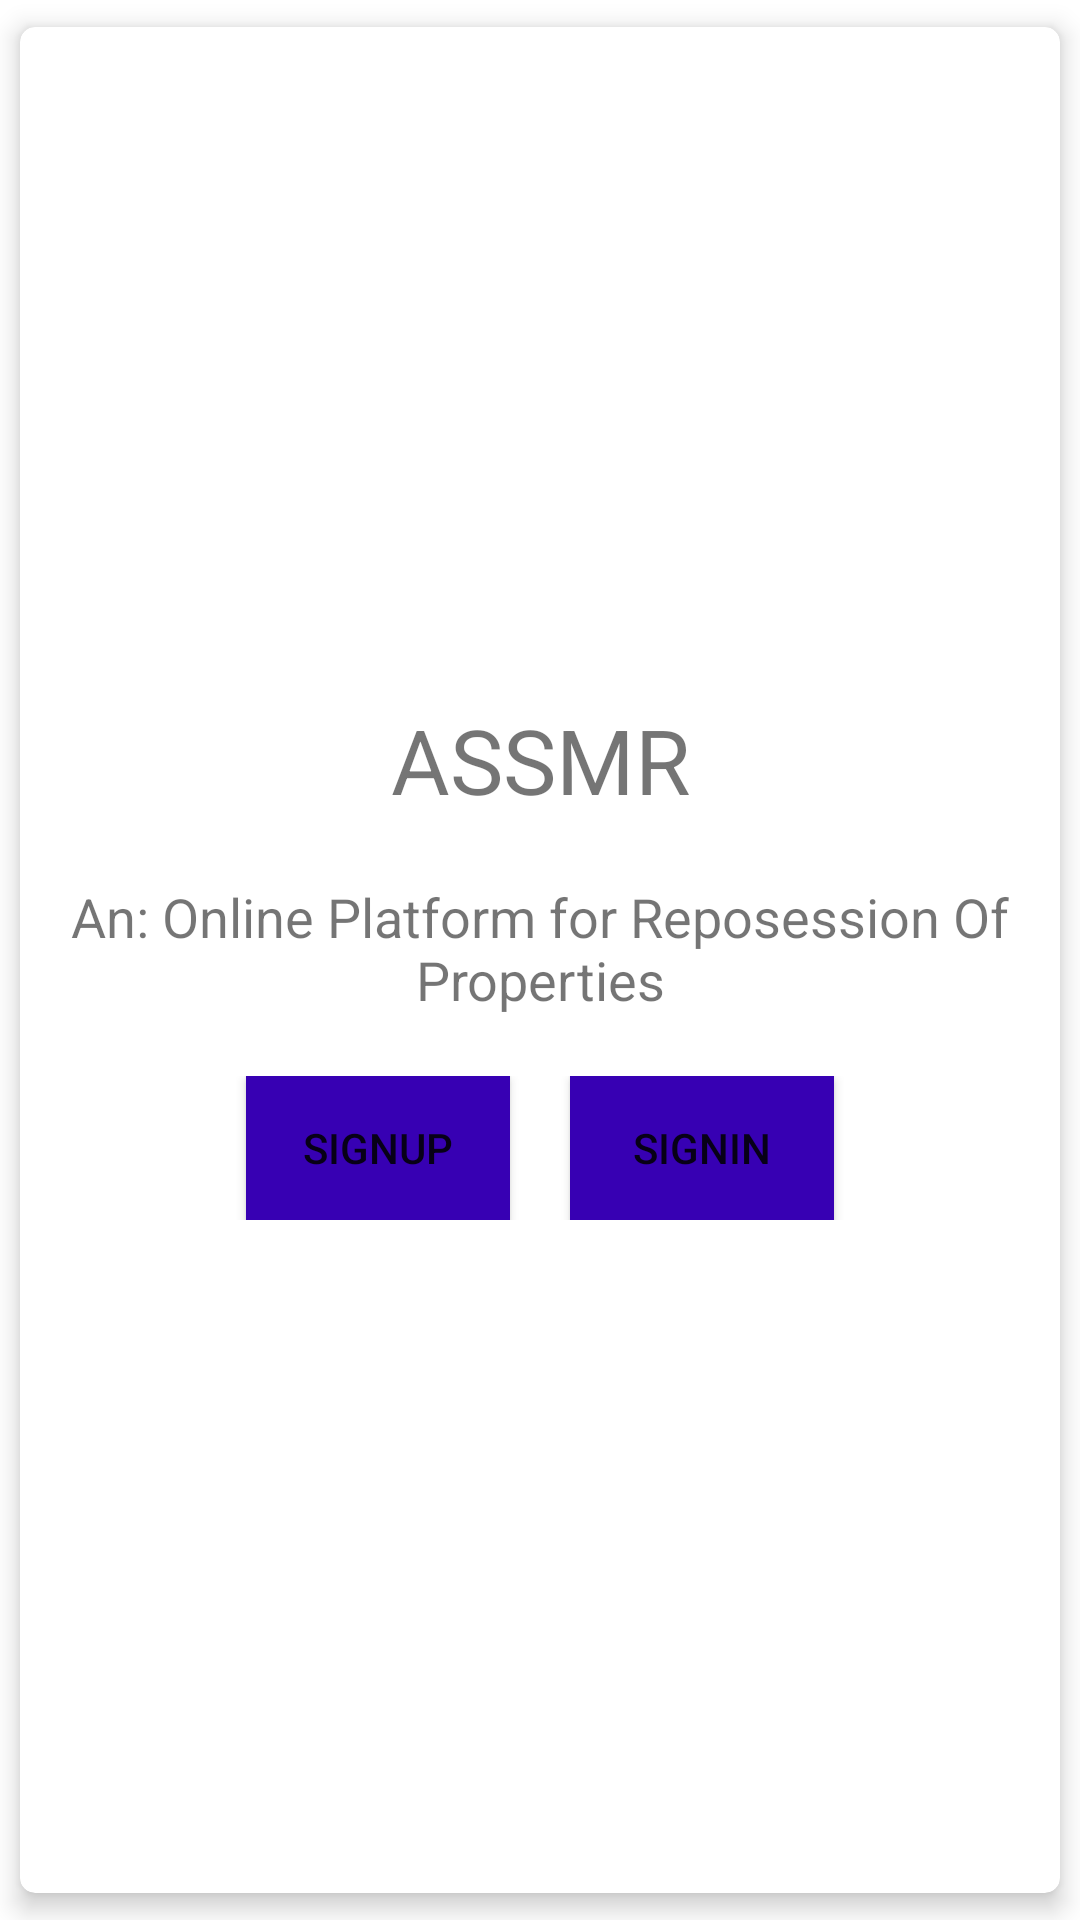

The Android layout XML behind this screen, and the referenced resources:
<!-- AndroidManifest.xml: application theme Theme.Aassmr -->
<!-- res/layout/index_view.xml -->
<?xml version="1.0" encoding="utf-8"?>
<LinearLayout xmlns:android="http://schemas.android.com/apk/res/android"
    android:layout_width="match_parent"
    android:layout_height="match_parent"
    xmlns:app="http://schemas.android.com/apk/res-auto"
    android:orientation="vertical"
    android:layout_gravity="center"
    android:background="@color/white">

    <androidx.cardview.widget.CardView
        android:layout_width="match_parent"
        android:layout_height="match_parent"
        app:cardElevation="5dp"
        app:cardUseCompatPadding="true"
        app:cardCornerRadius="5dp"
        app:cardBackgroundColor="@color/white"
        >
        <LinearLayout
            android:background="@color/white"
            android:layout_width="match_parent"
            android:layout_height="wrap_content"
            android:orientation="vertical"
            android:layout_gravity="center">
            <ImageView
                android:src="@drawable/ic_launcher_background"
                android:layout_width="match_parent"
                android:layout_height="wrap_content"/>
            <TextView
                android:layout_width="match_parent"
                android:layout_height="wrap_content"
                android:text="ASSMR"
                android:textSize="30dp"
                android:textAlignment="center"/>
            <TextView
                android:layout_width="match_parent"
                android:layout_height="wrap_content"
                android:textSize="18dp"
                android:text="An: Online Platform for Reposession Of Properties"
                android:layout_gravity="center"
                android:textAlignment="center"
                android:layout_marginTop="20dp"
                android:layout_marginBottom="20dp"/>
            <LinearLayout
                android:layout_width="match_parent"
                android:layout_height="wrap_content"
                android:orientation="horizontal"
                android:gravity="center">
                <Button
                    android:id="@+id/btnSignup"
                    android:layout_width="wrap_content"
                    android:layout_height="wrap_content"
                    android:background="@color/purple_700"
                    android:text="Signup"/>
                <TextView
                    android:layout_width="wrap_content"
                    android:layout_height="wrap_content"
                    android:padding="10dp"/>
                <Button
                    android:id="@+id/btnSignin"
                    android:layout_width="wrap_content"
                    android:layout_height="wrap_content"
                    android:background="@color/purple_700"
                    android:text="Signin"/>
            </LinearLayout>
        </LinearLayout>
    </androidx.cardview.widget.CardView>

</LinearLayout>
<!-- resources referenced by this layout -->
<resources>
  <color name="purple_700">#FF3700B3</color>
  <color name="white">#FFFFFFFF</color>
  <style name="Theme.Aassmr" parent="Theme.MaterialComponents.DayNight.DarkActionBar">
          
          <item name="colorPrimary">@color/purple_500</item>
          <item name="colorPrimaryVariant">@color/purple_700</item>
          <item name="colorOnPrimary">@color/white</item>
          
          <item name="colorSecondary">@color/teal_200</item>
          <item name="colorSecondaryVariant">@color/teal_700</item>
          <item name="colorOnSecondary">@color/black</item>
          
          <item name="android:statusBarColor" tools:targetApi="21">?attr/colorPrimaryVariant</item>
          
      </style>
  <color name="purple_500">#FF6200EE</color>
  <color name="teal_200">#FF03DAC5</color>
  <color name="teal_700">#FF018786</color>
  <color name="black">#FF000000</color>
</resources>
